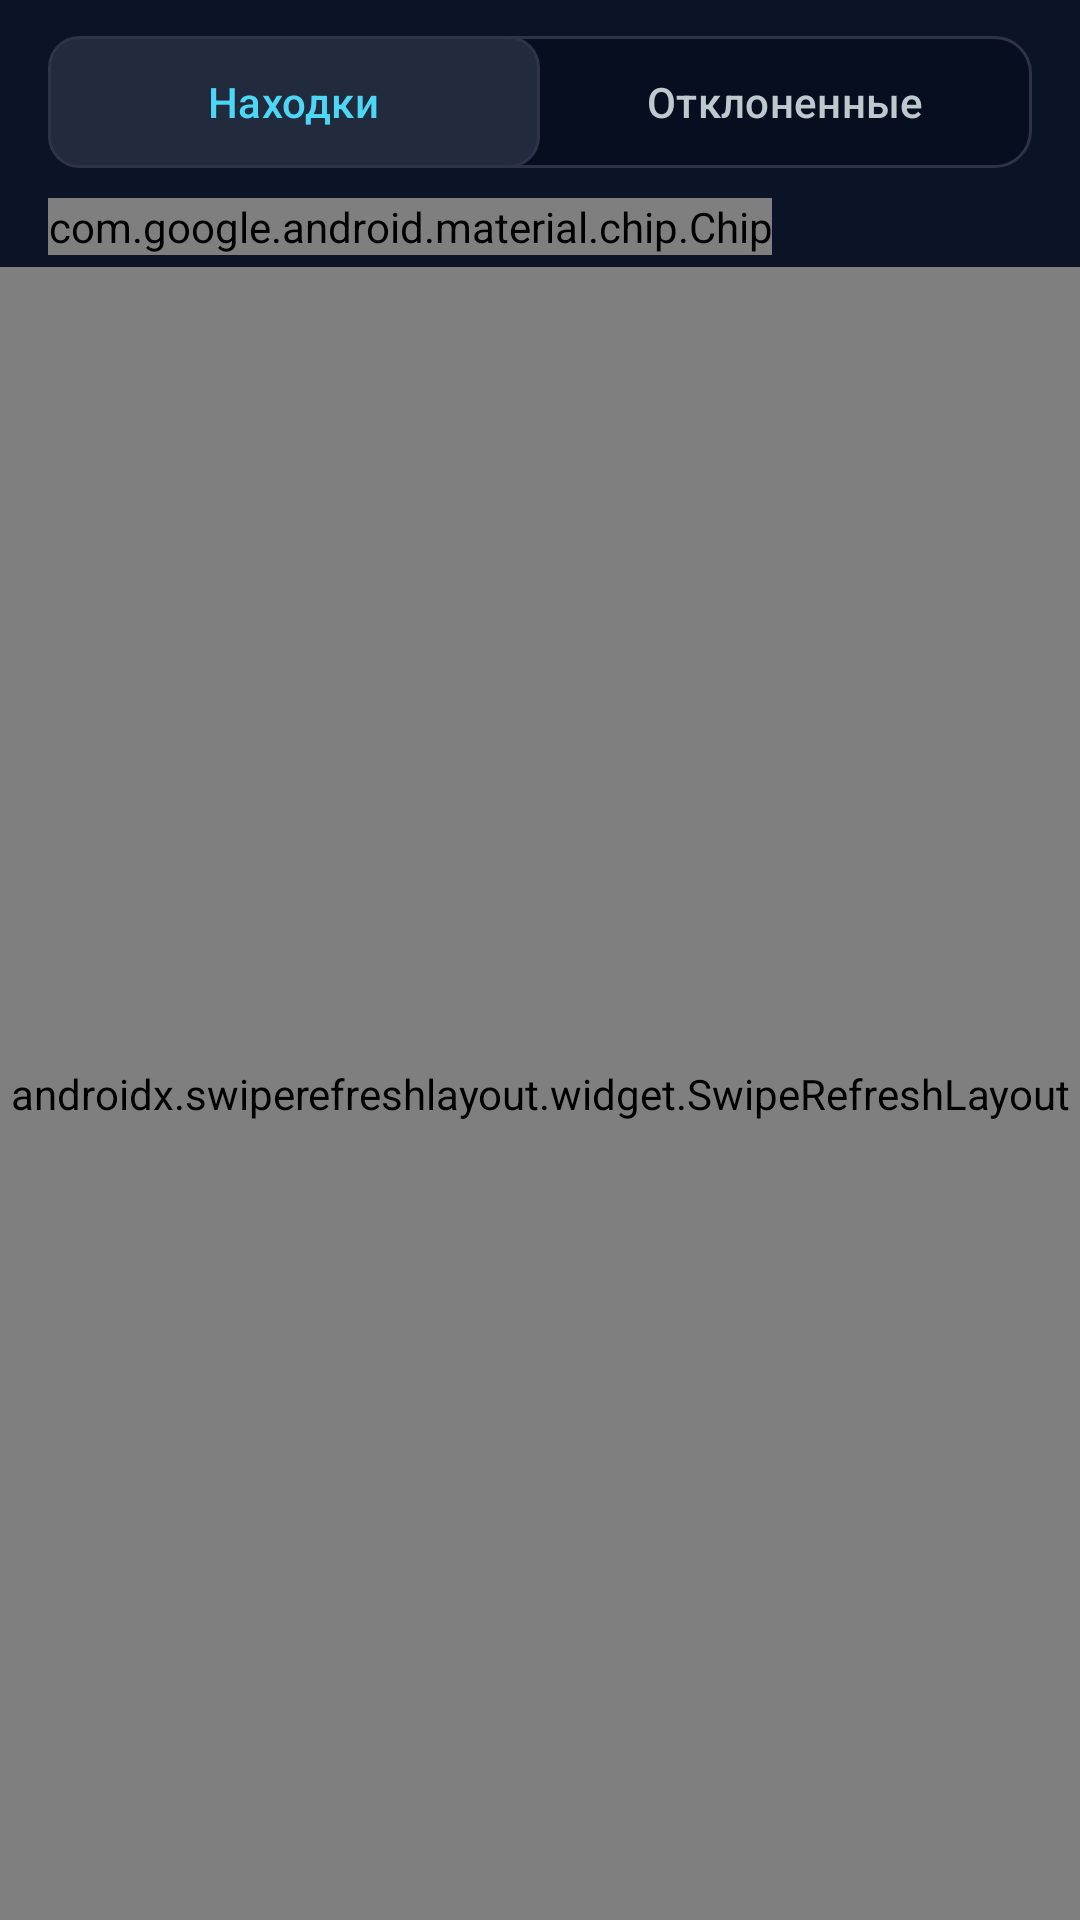

Reconstruct the res/layout file that produces this screen, plus the resources it refers to.
<!-- AndroidManifest.xml: application theme Theme.OlxRadar -->
<!-- res/layout/fragment_findings.xml -->
<?xml version="1.0" encoding="utf-8"?>
<LinearLayout xmlns:android="http://schemas.android.com/apk/res/android"
    xmlns:app="http://schemas.android.com/apk/res-auto"
    android:layout_width="match_parent"
    android:layout_height="match_parent"
    android:background="@color/background"
    android:orientation="vertical">

    
    <FrameLayout
        android:layout_width="match_parent"
        android:layout_height="wrap_content"
        android:paddingHorizontal="16dp"
        android:paddingTop="12dp"
        android:paddingBottom="6dp">

        <com.google.android.material.tabs.TabLayout
            android:id="@+id/tab_layout_findings"
            android:layout_width="match_parent"
            android:layout_height="44dp"
            android:background="@drawable/bg_segmented_container"
            app:tabBackground="@drawable/tab_selector_cyber"
            app:tabIndicatorHeight="0dp"
            app:tabRippleColor="@color/primary"
            app:tabSelectedTextColor="@color/primary"
            app:tabTextColor="@color/text_secondary">

            <com.google.android.material.tabs.TabItem
                android:layout_width="wrap_content"
                android:layout_height="wrap_content"
                android:text="@string/tab_findings" />

            <com.google.android.material.tabs.TabItem
                android:layout_width="wrap_content"
                android:layout_height="wrap_content"
                android:text="@string/tab_rejected" />
        </com.google.android.material.tabs.TabLayout>
    </FrameLayout>

    
    <HorizontalScrollView
        android:id="@+id/scroll_chips"
        android:layout_width="match_parent"
        android:layout_height="wrap_content"
        android:clipToPadding="false"
        android:paddingHorizontal="16dp"
        android:paddingVertical="4dp"
        android:scrollbars="none">

        <com.google.android.material.chip.ChipGroup
            android:id="@+id/chip_group_watches"
            android:layout_width="wrap_content"
            android:layout_height="wrap_content"
            app:singleLine="true"
            app:singleSelection="true">

            <com.google.android.material.chip.Chip
                android:id="@+id/chip_all_watches"
                style="@style/Widget.OlxRadar.Chip.Filter"
                android:layout_width="wrap_content"
                android:layout_height="wrap_content"
                android:checked="true"
                android:contentDescription="@string/cd_filter_chip"
                android:text="@string/findings_chip_all" />
        </com.google.android.material.chip.ChipGroup>
    </HorizontalScrollView>

    <androidx.swiperefreshlayout.widget.SwipeRefreshLayout
        android:id="@+id/swipe_refresh_findings"
        android:layout_width="match_parent"
        android:layout_height="match_parent">

        <FrameLayout
            android:layout_width="match_parent"
            android:layout_height="match_parent">

            <androidx.recyclerview.widget.RecyclerView
                android:id="@+id/recycler_findings"
                android:layout_width="match_parent"
                android:layout_height="match_parent"
                android:clipToPadding="false"
                android:paddingTop="4dp"
                android:paddingBottom="24dp" />

            <LinearLayout
                android:id="@+id/layout_empty_findings"
                android:layout_width="wrap_content"
                android:layout_height="wrap_content"
                android:layout_gravity="center"
                android:gravity="center"
                android:orientation="vertical"
                android:padding="24dp"
                android:visibility="gone">

                <ImageView
                    android:id="@+id/iv_empty_icon"
                    android:layout_width="64dp"
                    android:layout_height="64dp"
                    android:contentDescription="@null"
                    android:src="@drawable/ic_radar"
                    app:tint="@color/outline" />

                <TextView
                    android:id="@+id/tv_empty_title"
                    android:layout_width="wrap_content"
                    android:layout_height="wrap_content"
                    android:layout_marginTop="16dp"
                    android:text="@string/findings_empty_title"
                    android:textColor="@color/text_primary"
                    android:textSize="18sp"
                    android:textStyle="bold" />

                <TextView
                    android:id="@+id/tv_empty_subtitle"
                    android:layout_width="wrap_content"
                    android:layout_height="wrap_content"
                    android:layout_marginTop="6dp"
                    android:gravity="center"
                    android:maxWidth="280dp"
                    android:text="@string/findings_empty_subtitle"
                    android:textColor="@color/text_secondary"
                    android:textSize="14sp" />
            </LinearLayout>

        </FrameLayout>
    </androidx.swiperefreshlayout.widget.SwipeRefreshLayout>

</LinearLayout>
<!-- resources referenced by this layout -->
<resources>
  <color name="background">#0B1326</color>
  <color name="outline">#869397</color>
  <color name="primary">#4CD7F6</color>
  <color name="text_primary">#DAE2FD</color>
  <color name="text_secondary">#BCC9CD</color>
  <!-- drawable bg_segmented_container (drawable) -->
  <?xml version="1.0" encoding="utf-8"?>
  <shape xmlns:android="http://schemas.android.com/apk/res/android"
      android:shape="rectangle">
      <solid android:color="@color/surface_container_lowest" />
      <corners android:radius="12dp" />
      <stroke
          android:width="1dp"
          android:color="@color/card_stroke" />
  </shape>
  <!-- drawable tab_selector_cyber (drawable) -->
  <?xml version="1.0" encoding="utf-8"?>
  <selector xmlns:android="http://schemas.android.com/apk/res/android">
      <item android:drawable="@drawable/bg_tab_selected" android:state_selected="true" />
      <item android:drawable="@android:color/transparent" />
  </selector>
  <string name="cd_filter_chip">Фильтр по радару</string>
  <string name="findings_chip_all">Все радары</string>
  <string name="findings_empty_subtitle">Добавьте радар во вкладке «Радары» и включите службу.</string>
  <string name="findings_empty_title">Пока находок нет</string>
  <string name="tab_findings">Находки</string>
  <string name="tab_rejected">Отклоненные</string>
  <color name="surface_container_lowest">#060E20</color>
  <color name="card_stroke">#2D3449</color>
  <!-- drawable bg_tab_selected (drawable) -->
  <?xml version="1.0" encoding="utf-8"?>
  <shape xmlns:android="http://schemas.android.com/apk/res/android"
      android:shape="rectangle">
      <solid android:color="@color/surface_container_high" />
      <corners android:radius="10dp" />
      <stroke
          android:width="1dp"
          android:color="@color/card_stroke" />
  </shape>
  <color name="on_primary">#003640</color>
  <color name="primary_container">#06B6D4</color>
  <color name="on_primary_container">#00424F</color>
  <color name="secondary">#4EDEA3</color>
  <color name="on_secondary">#003824</color>
  <color name="secondary_container">#00A572</color>
  <color name="on_secondary_container">#00311F</color>
  <color name="tertiary">#FFB95F</color>
  <color name="on_tertiary">#472A00</color>
  <color name="tertiary_container">#E79400</color>
  <color name="on_tertiary_container">#563400</color>
  <color name="error">#FFB4AB</color>
  <color name="on_error">#690005</color>
  <color name="error_container">#93000A</color>
  <color name="on_error_container">#FFDAD6</color>
  <color name="surface">#0B1326</color>
  <color name="surface_container_high">#222A3D</color>
  <color name="surface_container_low">#131B2E</color>
  <style name="Theme.OlxRadar.BottomSheetDialog" parent="ThemeOverlay.Material3.BottomSheetDialog">
          <item name="bottomSheetStyle">@style/Widget.OlxRadar.BottomSheet</item>
          <item name="android:windowLightStatusBar">false</item>
          <item name="android:windowLightNavigationBar">false</item>
      </style>
  <style name="Widget.OlxRadar.MaterialSwitch" parent="Widget.Material3.CompoundButton.MaterialSwitch">
          <item name="trackTint">@color/switch_track_selector</item>
          <item name="thumbTint">@color/switch_thumb_selector</item>
      </style>
  <style name="Widget.OlxRadar.BottomSheet" parent="Widget.Material3.BottomSheet">
          <item name="backgroundTint">@color/surface_container</item>
          <item name="shapeAppearance">@style/ShapeAppearance.OlxRadar.BottomSheet</item>
      </style>
  <color name="surface_container">#171F33</color>
  <style name="ShapeAppearance.OlxRadar.BottomSheet" parent="ShapeAppearance.Material3.Corner.None">
          <item name="cornerSizeTopLeft">24dp</item>
          <item name="cornerSizeTopRight">24dp</item>
      </style>
</resources>
